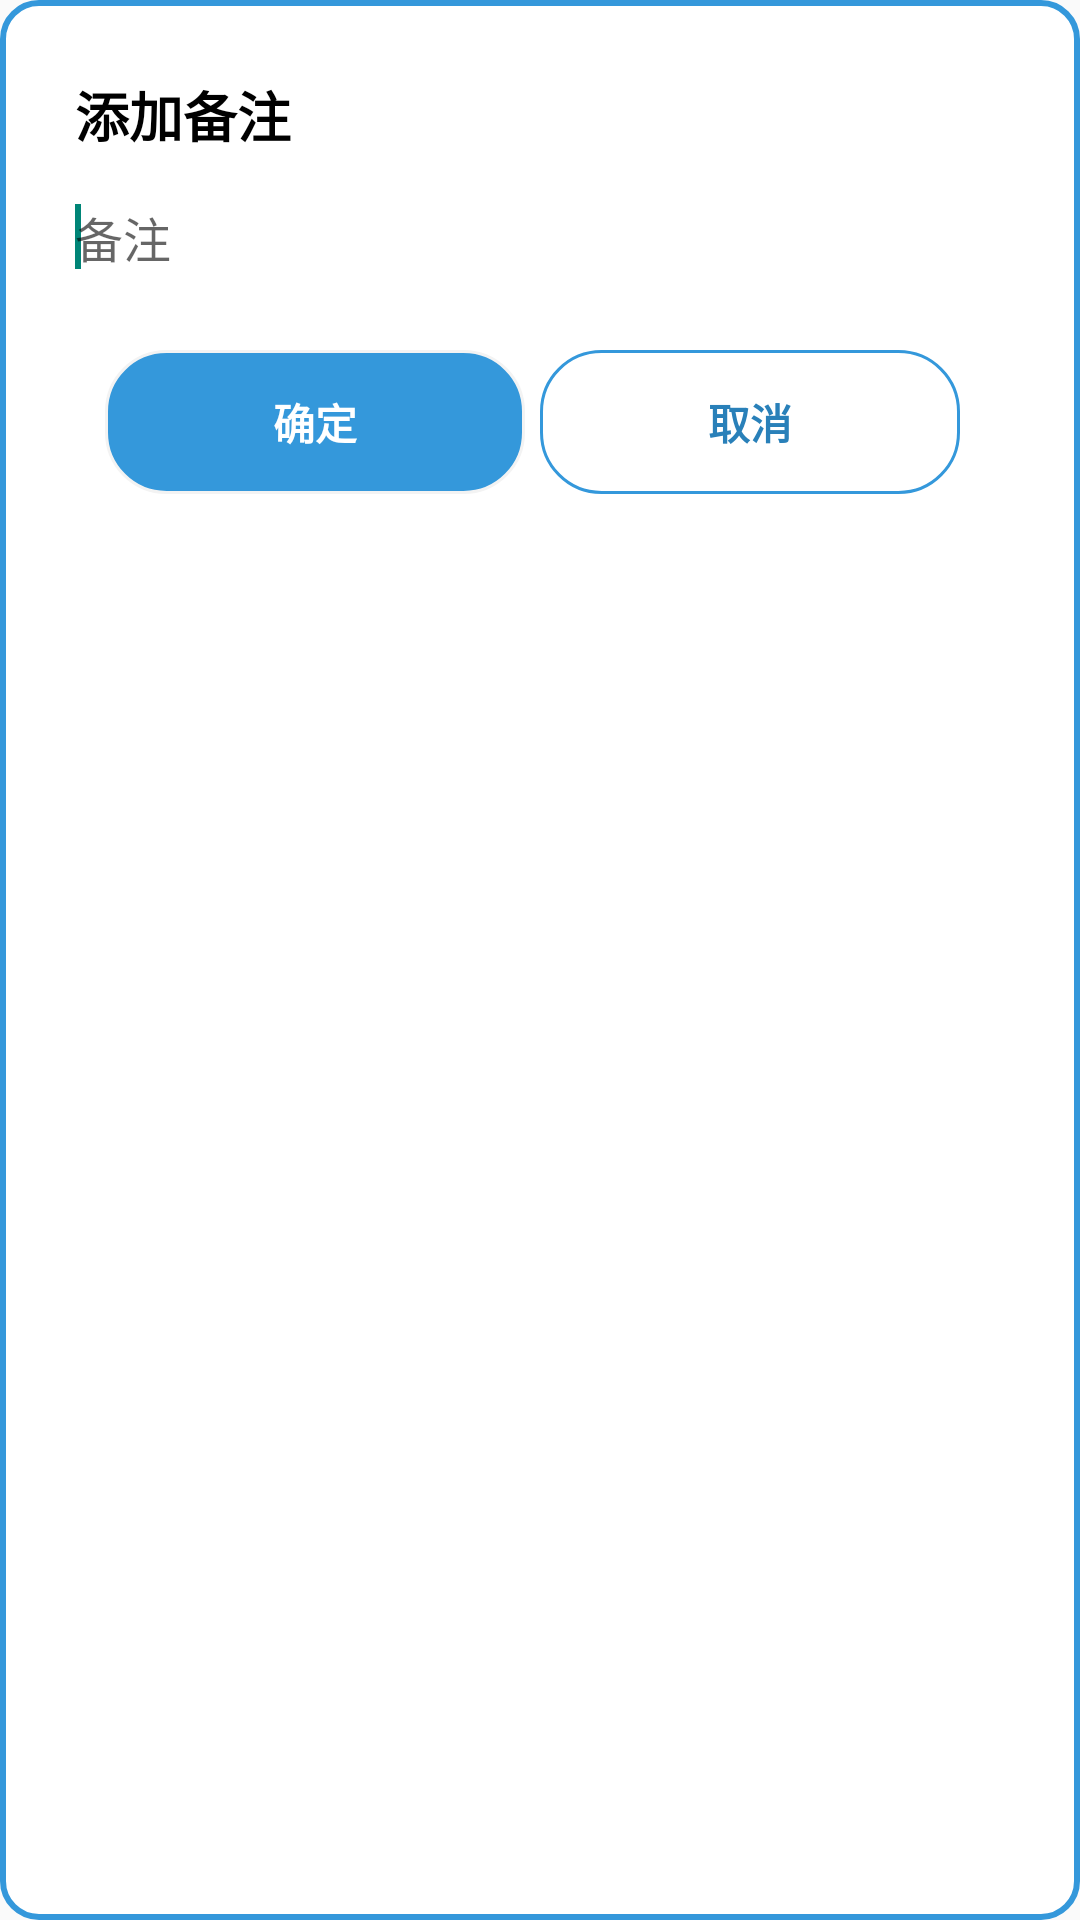

Android layout source for this screen:
<!-- AndroidManifest.xml: application theme Theme.CashKeeperfrontend -->
<!-- res/layout/dialog_note.xml -->
<?xml version="1.0" encoding="utf-8"?>
<RelativeLayout
        xmlns:android="http://schemas.android.com/apk/res/android"
        android:layout_width="match_parent"
        android:layout_height="wrap_content"
        android:padding="25dp"
        android:background="@drawable/dialog_background">

    <TextView
            android:id="@+id/dialog_note_tv"
            android:layout_width="wrap_content"
            android:layout_height="wrap_content"
            android:text="@string/add_note"
            android:textSize="18sp"
            android:textStyle="bold"
            android:textColor="@color/black"/>

    <EditText
            android:id="@+id/dialog_note_et"
            android:layout_width="match_parent"
            android:layout_height="wrap_content"
            android:layout_below="@id/dialog_note_tv"
            android:background="@drawable/edittext_common"
            android:hint="@string/remark"
            android:layout_marginTop="16dp"
            android:layout_marginBottom="16dp"
            android:textSize="16sp">
        <requestFocus/>
    </EditText>

    <LinearLayout
            android:layout_width="match_parent"
            android:layout_height="wrap_content"
            android:orientation="horizontal"
            android:layout_below="@id/dialog_note_et"
            android:padding="10dp">

        <Button
                android:id="@+id/dialog_note_btn_ensure"
                android:layout_width="0dp"
                android:layout_height="wrap_content"
                android:layout_weight="1"
                android:text="@string/ensure"
                android:background="@drawable/selector_btn_common"
                android:textStyle="bold"
                android:textColor="@color/white"
                android:layout_marginEnd="5dp"
                style="?android:attr/buttonBarButtonStyle"/>

        <Button
                android:id="@+id/dialog_note_btn_cancel"
                android:layout_width="0dp"
                android:layout_height="wrap_content"
                android:layout_weight="1"
                android:text="@string/cancel"
                android:background="@drawable/selector_btn_cancel"
                android:textStyle="bold"
                android:textColor="@color/themes_color"
                android:layout_marginEnd="5dp"
                style="?android:attr/buttonBarButtonStyle"/>
    </LinearLayout>
</RelativeLayout>
<!-- resources referenced by this layout -->
<resources>
  <color name="black">#000000</color>
  <color name="themes_color">#2980b9</color>
  <color name="white">#ffffff</color>
  <!-- drawable dialog_background (drawable) -->
  <shape xmlns:android="http://schemas.android.com/apk/res/android">
      <stroke android:width="2dip"
              android:color="@color/button_default_color"/>
      <solid android:color="@color/white"/> 
      <corners android:radius="12dp"/> 
  </shape>
  <!-- drawable selector_btn_cancel (drawable) -->
  <?xml version="1.0" encoding="utf-8"?>
  <selector
          xmlns:tools="http://schemas.android.com/tools"
          xmlns:android="http://schemas.android.com/apk/res/android">
  
      
      <item android:state_pressed="false" tools:ignore="StateListReachable">
          <shape>
              <stroke android:width="1dip"
                      android:color="@color/button_default_color"
                      tools:ignore="StateListReachable"/>
              <solid  android:color="@color/white" />
              <corners android:radius="20dp"/>
              <padding android:bottom="10dp"
                       android:left="10dp"
                       android:right="10dp"
                       android:top="10dp"/>
          </shape>
      </item>
  
      
      <item android:state_pressed="true">
          <shape>
              <stroke android:width="2dip"
                      android:color="@color/button_default_color"
                      tools:ignore="StateListReachable"/>
              <solid  android:color="@color/grey" />
              <corners android:radius="20dp"/>
              <padding android:bottom="10dp"
                       android:left="10dp"
                       android:right="10dp"
                       android:top="10dp"/>
          </shape>
      </item>
  
  </selector>
  <!-- drawable selector_btn_common (drawable) -->
  <?xml version="1.0" encoding="utf-8"?>
  <selector
          xmlns:tools="http://schemas.android.com/tools"
          xmlns:android="http://schemas.android.com/apk/res/android">
  
      
      <item android:state_pressed="false" tools:ignore="StateListReachable">
          <shape>
              <stroke android:width="1dip"
                      android:color="@color/grey"
                      tools:ignore="StateListReachable"/>
              <solid  android:color="@color/button_default_color" />
              <corners android:radius="20dp"/>
          </shape>
      </item>
  
      
      <item android:state_pressed="true">
          <shape>
              <stroke android:width="2dip"
                      android:color="@color/grey"
                      tools:ignore="StateListReachable"/>
              <solid  android:color="@color/button_pressed_color" />
              <corners android:radius="20dp"/>
          </shape>
      </item>
  
  </selector>
  <string name="add_note">添加备注</string>
  <string name="cancel">取消</string>
  <string name="ensure">确定</string>
  <string name="remark">备注</string>
  <style name="Theme.CashKeeperfrontend" parent="Base.Theme.CashKeeperfrontend" />
  <color name="button_default_color">#3498db</color>
  <color name="grey">#f3f3f3</color>
  <color name="button_pressed_color">#2980b9</color>
  <style name="Base.Theme.CashKeeperfrontend" parent="Theme.MaterialComponents.DayNight.NoActionBar.Bridge">
          <item name="android:statusBarColor">@color/themes_color</item>
      </style>
</resources>
